Run: headless pygame with SDL's dummy video driver; simulated clock (each Clock.tick advances the game by its frame time, no real sleeping); random seed 0; keys injected as events and as key.get_pressed() state; mouse plan: one left click at the window centre at the start of phase 2, then a move to the lower-right quarter at the start of phase 3.
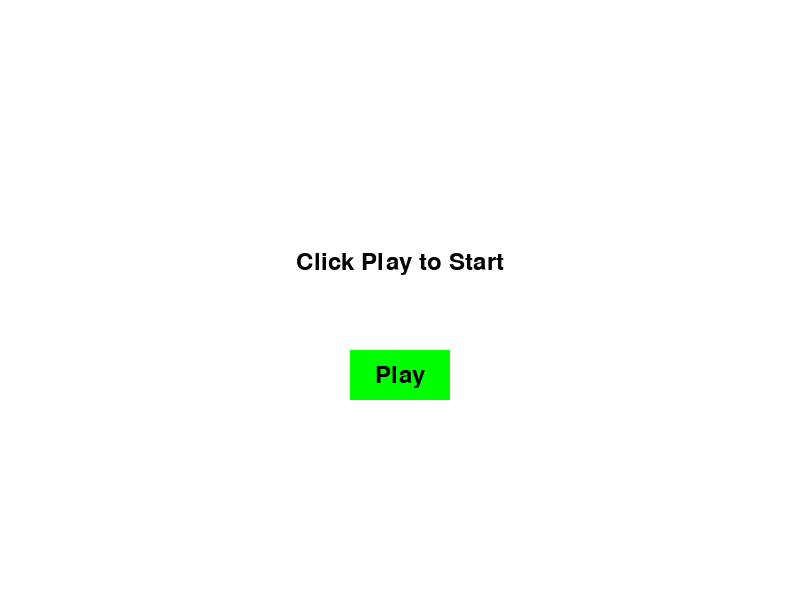
Frame 1 of 4 · flips 1–60 · no input
Frame 2 of 4 · flips 61–180 · clicked the window centre · tapped SPACE, RETURN · held RIGHT (→), D · screen unchanged from frame 1, image omitted
Frame 3 of 4 · flips 181–300 · moved the mouse to the lower-right quarter · held DOWN (↓), S · screen unchanged from frame 2, image omitted
Frame 4 of 4 · flips 301–420 · held LEFT (←), A, UP (↑), W · screen unchanged from frame 3, image omitted

The pygame program that drew these frames:

import pygame
import random

# Initialize Pygame
pygame.init()

# Set up the game window
screen_width = 800
screen_height = 600
window = pygame.display.set_mode((screen_width, screen_height))
pygame.display.set_caption("Avoider Game")

# Set up colors
BLACK = (0, 0, 0)
WHITE = (255, 255, 255)
RED = (255, 0, 0)
BLUE = (0, 0, 255)
YELLOW = (255, 255, 0)
GREEN = (0, 255, 0)

# Set up game states
GAME_STATE_START = 0
GAME_STATE_PLAYING = 1
GAME_STATE_GAME_OVER = 2

# Set up the player
player_size = 50
player_x = screen_width // 2 - player_size // 2
player_y = screen_height - 2 * player_size
player_speed = 5

# Set up obstacles
obstacle_size = 50
obstacle_x = random.randint(0, screen_width - obstacle_size)
obstacle_y = -obstacle_size
obstacle_speed = 3

# Set up slow obstacle
slow_obstacle_size = 100
slow_obstacle_x = random.randint(0, screen_width - slow_obstacle_size)
slow_obstacle_y = -slow_obstacle_size
slow_obstacle_speed = 1

# Set up small obstacle
small_obstacle_size = 25
small_obstacle_x = random.randint(0, screen_width - small_obstacle_size)
small_obstacle_y = -small_obstacle_size
small_obstacle_speed = 8

# Set up power-up
power_up_size = 30
power_up_x = random.randint(0, screen_width - power_up_size)
power_up_y = -power_up_size
power_up_speed = 4
power_up_type = None
power_up_active = False

# Set up score and lives
score = 0
player_lives = 3
best_score = 0

# Set up fonts
font = pygame.font.Font(None, 36)

# Set up buttons
button_width = 100
button_height = 50
button_x = screen_width // 2 - button_width // 2
button_y = screen_height // 2 + 50

# Set up game clock
clock = pygame.time.Clock()

# Set up game state
game_state = GAME_STATE_START

# Game loop
running = True
while running:
    for event in pygame.event.get():
        if event.type == pygame.QUIT:
            running = False

        if event.type == pygame.MOUSEBUTTONDOWN:
            if game_state == GAME_STATE_START:
                mouse_pos = pygame.mouse.get_pos()
                if start_button.collidepoint(mouse_pos):
                    game_state = GAME_STATE_PLAYING

            elif game_state == GAME_STATE_GAME_OVER:
                mouse_pos = pygame.mouse.get_pos()
                if restart_button.collidepoint(mouse_pos):
                    # Reset game variables
                    obstacle_x = random.randint(0, screen_width - obstacle_size)
                    obstacle_y = -obstacle_size
                    slow_obstacle_x = random.randint(0, screen_width - slow_obstacle_size)
                    slow_obstacle_y = -slow_obstacle_size
                    small_obstacle_x = random.randint(0, screen_width - small_obstacle_size)
                    small_obstacle_y = -small_obstacle_size
                    power_up_x = random.randint(0, screen_width - power_up_size)
                    power_up_y = -power_up_size
                    power_up_active = False
                    score = 0
                    player_lives = 3
                    game_state = GAME_STATE_PLAYING

    if game_state == GAME_STATE_START:
        # Start screen
        window.fill(WHITE)
        start_text = font.render("Click Play to Start", True, BLACK)
        start_button = pygame.draw.rect(window, GREEN, (button_x, button_y, button_width, button_height))
        start_button_text = font.render("Play", True, BLACK)
        window.blit(start_text, (screen_width // 2 - start_text.get_width() // 2, screen_height // 2 - 50))
        window.blit(start_button_text, (button_x + button_width // 2 - start_button_text.get_width() // 2,
                                         button_y + button_height // 2 - start_button_text.get_height() // 2))
        pygame.display.update()

    elif game_state == GAME_STATE_PLAYING:
        # Move the player
        keys = pygame.key.get_pressed()
        if keys[pygame.K_LEFT]:
            player_x -= player_speed
        if keys[pygame.K_RIGHT]:
            player_x += player_speed

        # Move the obstacles
        obstacle_y += obstacle_speed
        slow_obstacle_y += slow_obstacle_speed
        small_obstacle_y += small_obstacle_speed
        power_up_y += power_up_speed

        # Check for obstacle reaching the end
        if obstacle_y > screen_height:
            obstacle_x = random.randint(0, screen_width - obstacle_size)
            obstacle_y = -obstacle_size

        # Check for slow obstacle reaching the end
        if slow_obstacle_y > screen_height:
            slow_obstacle_x = random.randint(0, screen_width - slow_obstacle_size)
            slow_obstacle_y = -slow_obstacle_size

        # Check for small obstacle reaching the end
        if small_obstacle_y > screen_height:
            small_obstacle_x = random.randint(0, screen_width - small_obstacle_size)
            small_obstacle_y = -small_obstacle_size

        # Check for power-up reaching the end
        if power_up_y > screen_height:
            if random.random() < 0.15:  # 15% chance for life power-up
                power_up_type = "life"
                power_up_x = random.randint(0, screen_width - power_up_size)
                power_up_y = -power_up_size
                power_up_active = True
            elif random.random() < 0.5:  # 50% chance for score power-up
                power_up_type = "score"
                power_up_x = random.randint(0, screen_width - power_up_size)
                power_up_y = -power_up_size
                power_up_active = True

        # Check for collision with obstacles
        if player_x < obstacle_x + obstacle_size and player_x + player_size > obstacle_x and \
                player_y < obstacle_y + obstacle_size and player_y + player_size > obstacle_y:
            player_lives -= 1
            if player_lives <= 0:
                game_state = GAME_STATE_GAME_OVER
                if score > best_score:
                    best_score = score
            else:
                obstacle_x = random.randint(0, screen_width - obstacle_size)
                obstacle_y = -obstacle_size
                score += 1

        # Check for collision with slow obstacles
        if player_x < slow_obstacle_x + slow_obstacle_size and player_x + player_size > slow_obstacle_x and \
                player_y < slow_obstacle_y + slow_obstacle_size and player_y + player_size > slow_obstacle_y:
            player_lives -= 2
            if player_lives <= 0:
                game_state = GAME_STATE_GAME_OVER
                if score > best_score:
                    best_score = score
            else:
                slow_obstacle_x = random.randint(0, screen_width - slow_obstacle_size)
                slow_obstacle_y = -slow_obstacle_size

        # Check for collision with small obstacles
        if player_x < small_obstacle_x + small_obstacle_size and player_x + player_size > small_obstacle_x and \
                player_y < small_obstacle_y + small_obstacle_size and player_y + player_size > small_obstacle_y:
            player_lives -= 1
            if player_lives <= 0:
                game_state = GAME_STATE_GAME_OVER
                if score > best_score:
                    best_score = score
            else:
                small_obstacle_x = random.randint(0, screen_width - small_obstacle_size)
                small_obstacle_y = -small_obstacle_size

        # Check for collision with power-ups
        if player_x < power_up_x + power_up_size and player_x + player_size > power_up_x and \
                player_y < power_up_y + power_up_size and player_y + player_size > power_up_y:
            if power_up_type == "life":
                player_lives += 1
            elif power_up_type == "score":
                score += 1
            power_up_x = random.randint(0, screen_width - power_up_size)
            power_up_y = -power_up_size
            power_up_active = False

        # Fill the background
        window.fill(WHITE)

        # Draw the player
        pygame.draw.rect(window, BLACK, (player_x, player_y, player_size, player_size))

        # Draw the obstacles
        pygame.draw.rect(window, RED, (obstacle_x, obstacle_y, obstacle_size, obstacle_size))
        pygame.draw.rect(window, BLUE, (slow_obstacle_x, slow_obstacle_y, slow_obstacle_size, slow_obstacle_size))
        pygame.draw.rect(window, YELLOW, (small_obstacle_x, small_obstacle_y, small_obstacle_size, small_obstacle_size))

        # Draw the power-up
        if power_up_active:
            if power_up_type == "life":
                pygame.draw.rect(window, GREEN, (power_up_x, power_up_y, power_up_size, power_up_size))
            elif power_up_type == "score":
                pygame.draw.rect(window, ORANGE, (power_up_x, power_up_y, power_up_size, power_up_size))

        # Draw the score and lives
        score_text = font.render("Score: " + str(score), True, BLACK)
        lives_text = font.render("Lives: " + str(player_lives), True, BLACK)
        best_score_text = font.render("Best Score: " + str(best_score), True, BLACK)
        window.blit(score_text, (10, 10))
        window.blit(lives_text, (10, 50))
        window.blit(best_score_text, (10, 90))

        # Update the display
        pygame.display.update()

    elif game_state == GAME_STATE_GAME_OVER:
        # Game over screen
        window.fill(WHITE)
        game_over_text = font.render("Game Over", True, BLACK)
        score_text = font.render("Final Score: " + str(score), True, BLACK)
        best_score_text = font.render("Best Score: " + str(best_score), True, BLACK)
        restart_button = pygame.draw.rect(window, RED, (button_x, button_y, button_width, button_height))
        restart_button_text = font.render("Restart", True, BLACK)
        window.blit(game_over_text, (screen_width // 2 - game_over_text.get_width() // 2, screen_height // 2 - 50))
        window.blit(score_text, (screen_width // 2 - score_text.get_width() // 2, screen_height // 2))
        window.blit(best_score_text, (screen_width // 2 - best_score_text.get_width() // 2, screen_height // 2 + 50))
        window.blit(restart_button_text, (button_x + button_width // 2 - restart_button_text.get_width() // 2,
                                           button_y + button_height // 2 - restart_button_text.get_height() // 2))
        pygame.display.update()

    # Limit frames per second
    clock.tick(60)

# Quit the game
pygame.quit()
